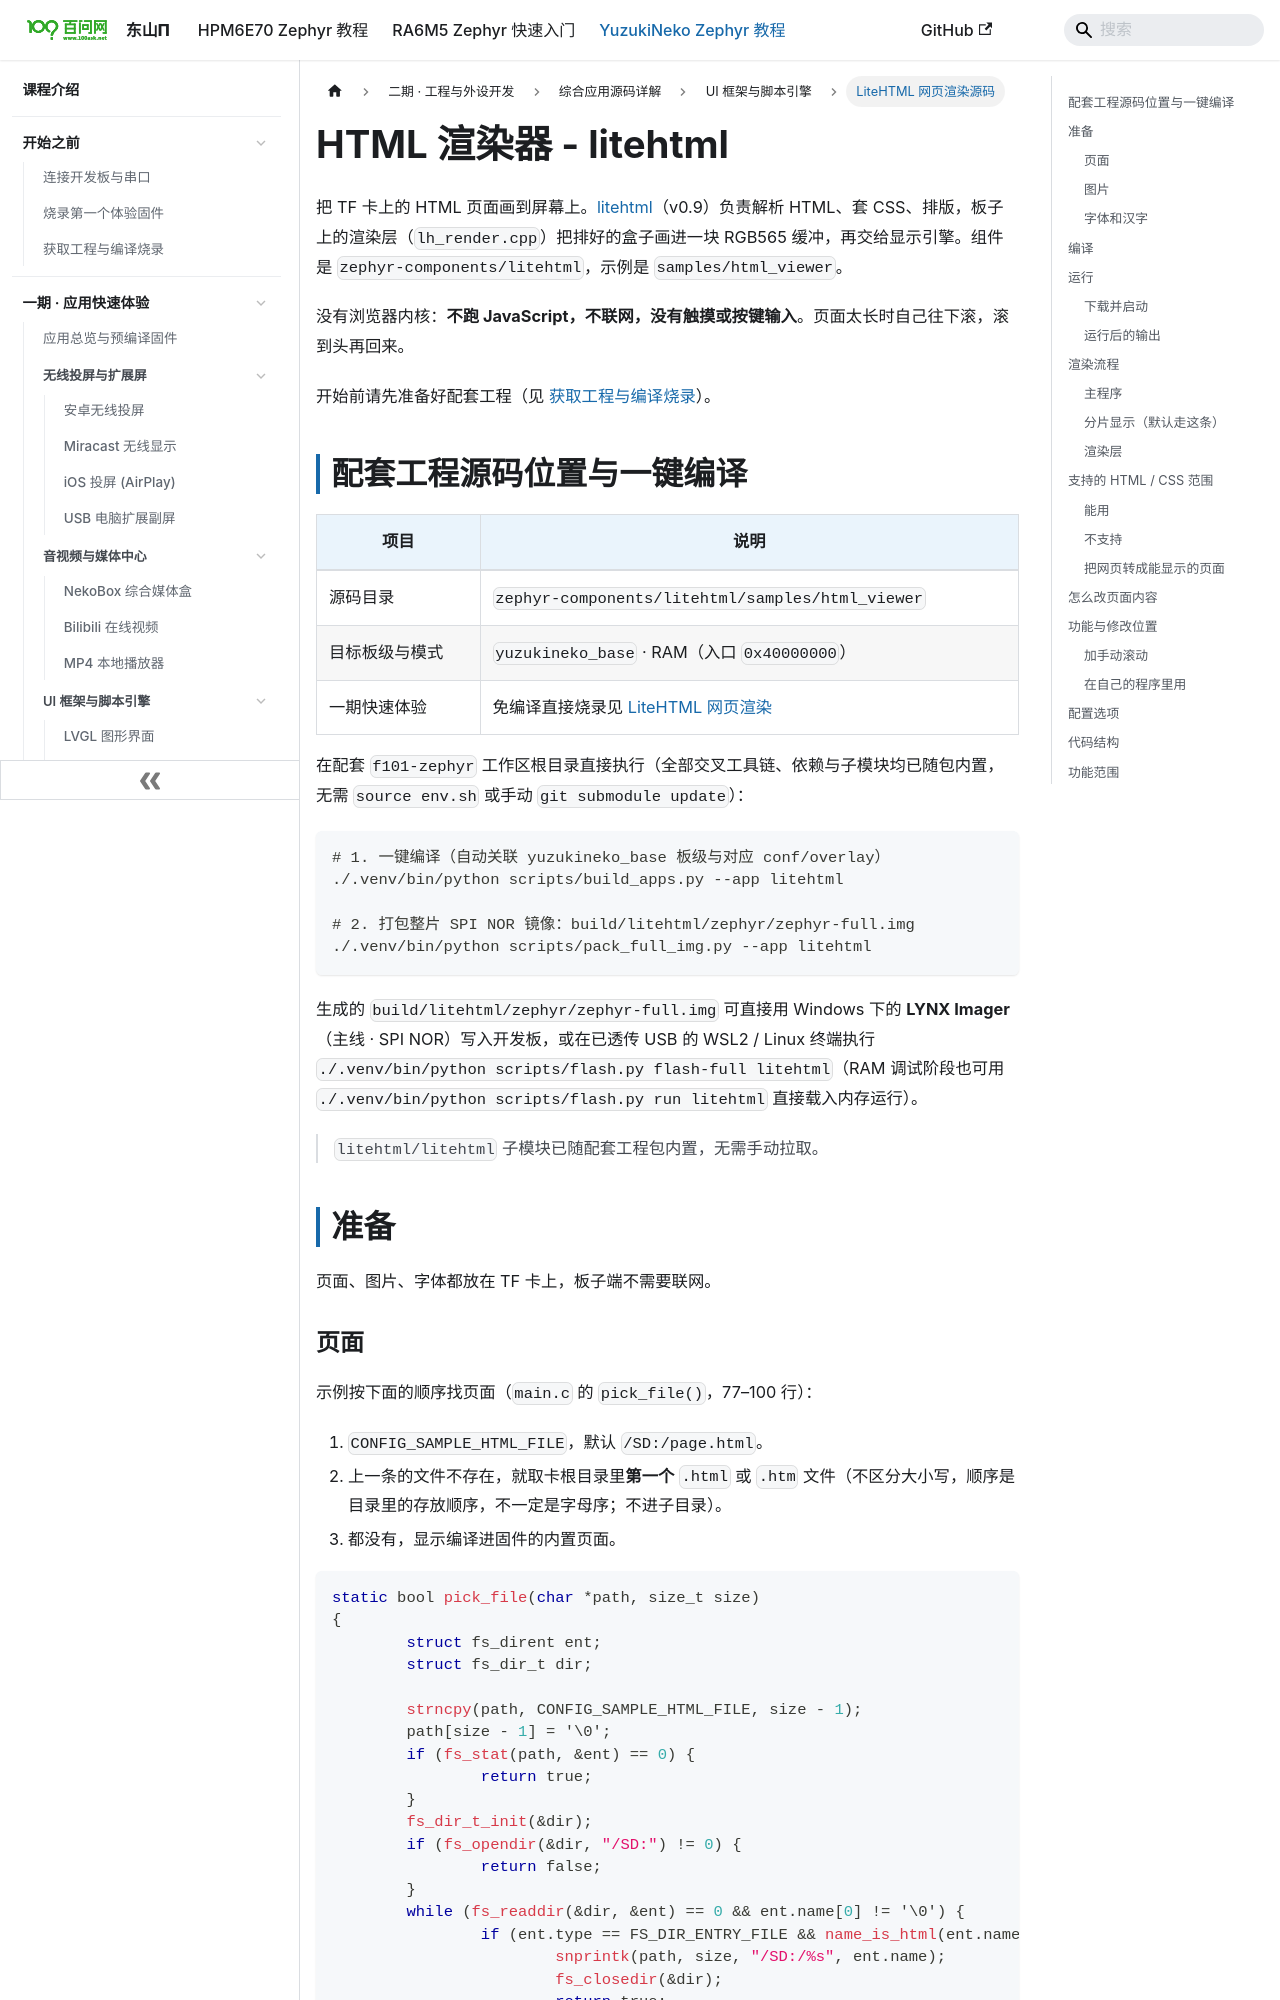

repository: 100askTeam/zephyr-docs · page: docs/yuzukineko/dev/zephyr/apps/html/index.html · generator: docusaurus

---
title: "HTML 渲染器 - litehtml"
---

把 TF 卡上的 HTML 页面画到屏幕上。[litehtml](https://github.com/litehtml/litehtml)（v0.9）负责解析 HTML、套 CSS、排版，板子上的渲染层（`lh_render.cpp`）把排好的盒子画进一块 RGB565 缓冲，再交给显示引擎。组件是 `zephyr-components/litehtml`，示例是 `samples/html_viewer`。

没有浏览器内核：<strong>不跑 JavaScript，不联网，没有触摸或按键输入</strong>。页面太长时自己往下滚，滚到头再回来。

```mermaid
flowchart TB
    SD["TF 卡<br/>page.html / img / font.lhf"] -->|"fs_read"| MAIN["html_viewer<br/>main.c / chunked.c / assets.c"]
    MAIN -->|"HTML 文本"| LH["litehtml<br/>解析 + CSS + 排版"]
    FONT["cfb_font_1016<br/>10×16 点阵字体"] --> CT["lh_render.cpp<br/>盒子、文字、图片绘制"]
    LH -->|"盒子、文字、背景"| CT
    MAIN -->|"图片 / 汉字字形"| CT
    CT -->|"lh_draw"| FB["RGB565 缓冲 1024×600<br/>两块轮换"]
    FB -->|"display_sunxi_show_rgb"| PANEL["屏幕"]
```

开始前请先准备好配套工程（见 [获取工程与编译烧录](../../../start/03-get-sdk-and-build.md)）。

## 配套工程源码位置与一键编译

| 项目 | 说明 |
| --- | --- |
| 源码目录 | `zephyr-components/litehtml/samples/html_viewer` |
| 目标板级与模式 | `yuzukineko_base` · RAM（入口 `0x40000000`） |
| 一期快速体验 | 免编译直接烧录见 [LiteHTML 网页渲染](../../../demos/10-litehtml.md) |

在配套 `f101-zephyr` 工作区根目录直接执行（全部交叉工具链、依赖与子模块均已随包内置，无需 `source env.sh` 或手动 `git submodule update`）：

```sh
# 1. 一键编译（自动关联 yuzukineko_base 板级与对应 conf/overlay）
./.venv/bin/python scripts/build_apps.py --app litehtml

# 2. 打包整片 SPI NOR 镜像：build/litehtml/zephyr/zephyr-full.img
./.venv/bin/python scripts/pack_full_img.py --app litehtml
```

生成的 `build/litehtml/zephyr/zephyr-full.img` 可直接用 Windows 下的 **LYNX Imager**（主线 · SPI NOR）写入开发板，或在已透传 USB 的 WSL2 / Linux 终端执行 `./.venv/bin/python scripts/flash.py flash-full litehtml`（RAM 调试阶段也可用 `./.venv/bin/python scripts/flash.py run litehtml` 直接载入内存运行）。
> `litehtml/litehtml` 子模块已随配套工程包内置，无需手动拉取。



## 准备

页面、图片、字体都放在 TF 卡上，板子端不需要联网。
